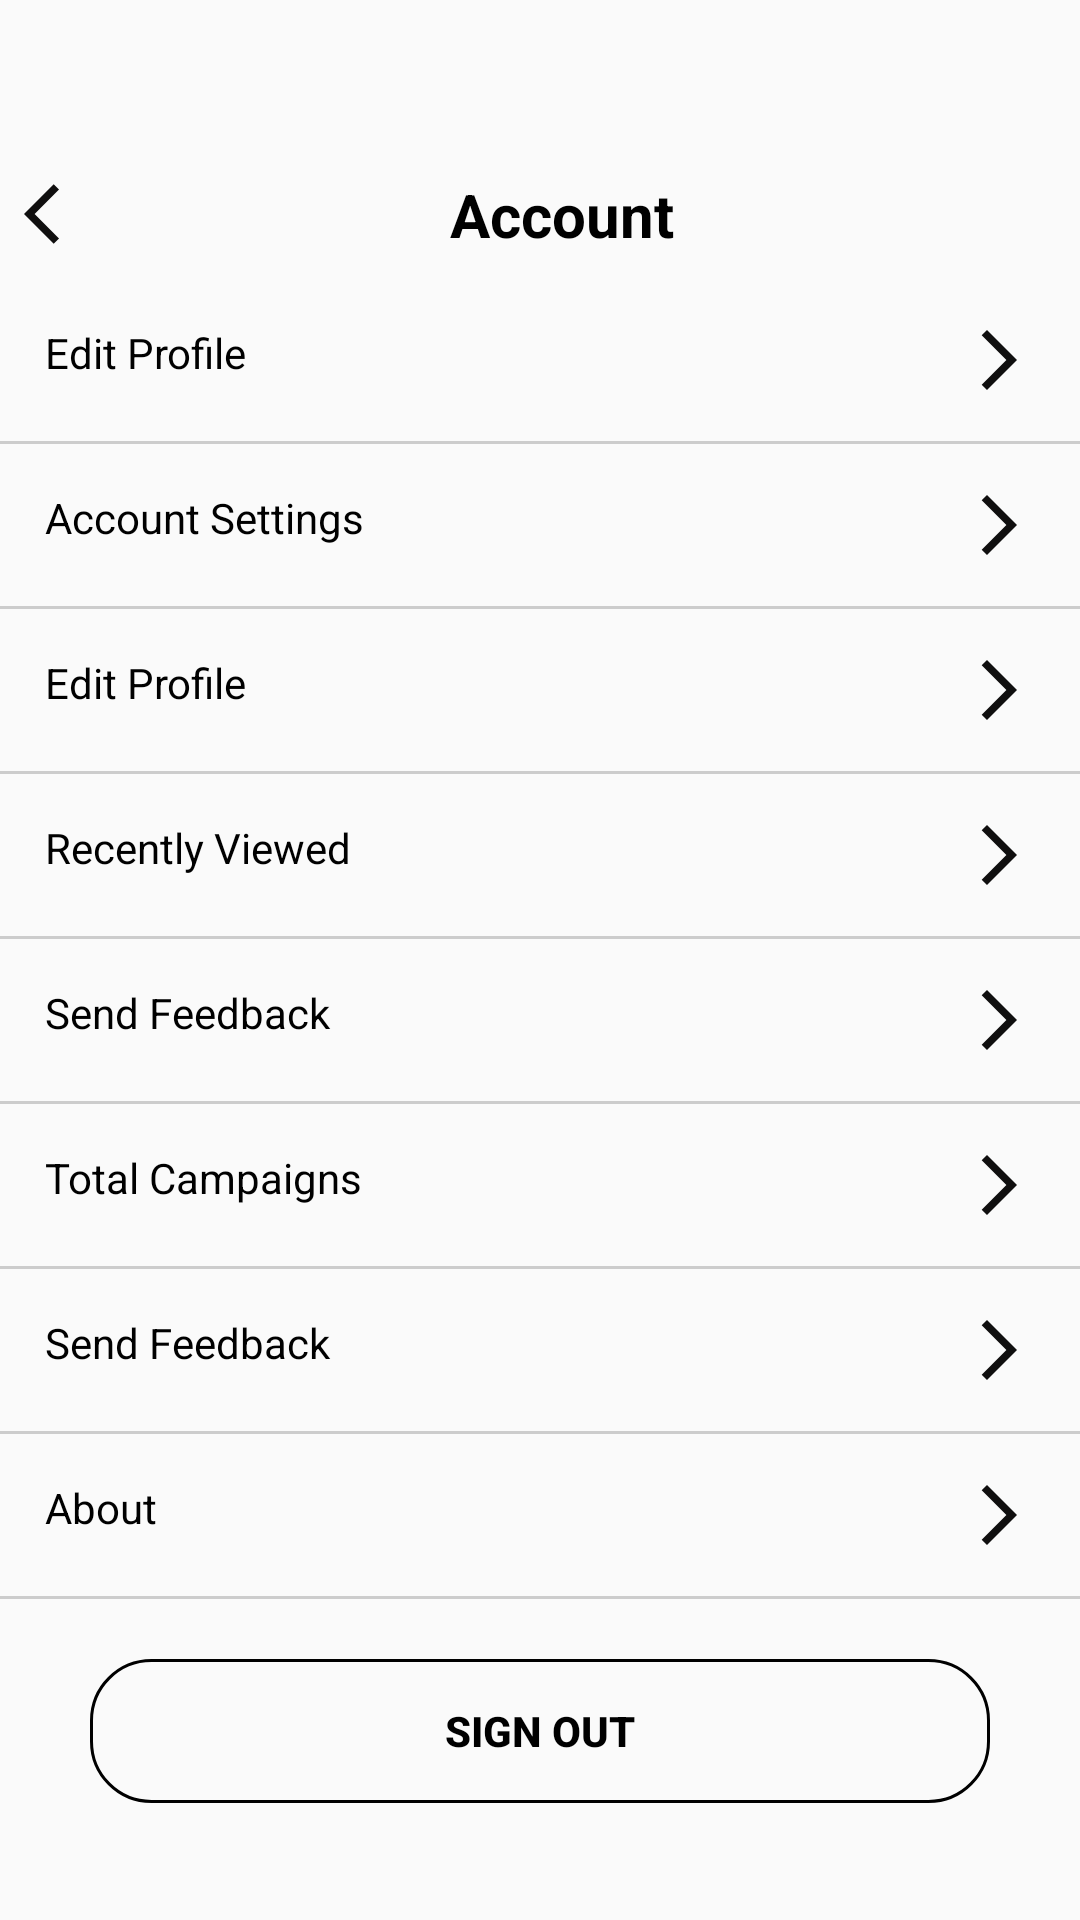

Reconstruct the res/layout file that produces this screen, plus the resources it refers to.
<!-- AndroidManifest.xml: application theme Theme.Communitycircuit1 -->
<!-- res/layout/activity_settings.xml -->
<?xml version="1.0" encoding="utf-8"?>
<LinearLayout xmlns:android="http://schemas.android.com/apk/res/android"
    xmlns:app="http://schemas.android.com/apk/res-auto"
    xmlns:tools="http://schemas.android.com/tools"
    android:id="@+id/main"
    android:layout_width="match_parent"
    android:layout_height="match_parent"
    android:orientation="vertical"
    android:layout_marginHorizontal="20dp"
    tools:context=".Settings">

    <TextView
        android:id="@+id/account"
        android:layout_width="match_parent"
        android:layout_height="wrap_content"
        android:layout_marginTop="50dp"
        android:text="@string/account"
        android:textSize="20sp"
        android:textColor="@color/black"
        android:textAlignment="center"
        android:textStyle="bold"
        android:padding="8dp"
        app:drawableLeftCompat="@drawable/baseline_arrow_back_ios_24" />
    <TextView
        android:id="@+id/menu_item1"
        android:layout_width="match_parent"
        android:layout_height="wrap_content"
        android:text="Edit Profile"
        android:textColor="@color/black"

        app:drawableEndCompat="@drawable/baseline_arrow_forward_ios_24"
        android:padding="15dp"/>

    <View
        android:layout_width="match_parent"
        android:layout_height="1dp"
        android:background="#CCCCCC"/>

    <TextView
        android:id="@+id/menu_item2"
        android:layout_width="match_parent"
        android:layout_height="wrap_content"
        android:text="Account Settings"
        android:textColor="@color/black"

        android:padding="15dp"
        app:drawableEndCompat="@drawable/baseline_arrow_forward_ios_24" />
    />

    <View
        android:layout_width="match_parent"
        android:layout_height="1dp"
        android:background="#CCCCCC"/>

    <TextView
        android:id="@+id/menu_item3"
        android:layout_width="match_parent"
        android:layout_height="wrap_content"
        android:text="@string/edit_profile"
        android:textColor="@color/black"

        android:padding="15dp"
        app:drawableEndCompat="@drawable/baseline_arrow_forward_ios_24" />
    />
    <View
        android:layout_width="match_parent"
        android:layout_height="1dp"
        android:background="#CCCCCC"/>

    <TextView
        android:id="@+id/menu_item4"
        android:layout_width="match_parent"
        android:layout_height="wrap_content"
        android:text="@string/recently_viewed"
        android:textColor="@color/black"

        android:padding="15dp"
        app:drawableEndCompat="@drawable/baseline_arrow_forward_ios_24" />
    />
    <View
        android:layout_width="match_parent"
        android:layout_height="1dp"
        android:background="#CCCCCC"/>

    <TextView
        android:id="@+id/menu_item5"
        android:layout_width="match_parent"
        android:layout_height="wrap_content"
        android:text="@string/send_feedback"
        android:textColor="@color/black"

        android:padding="15dp"
        app:drawableEndCompat="@drawable/baseline_arrow_forward_ios_24" />
    <View
        android:layout_width="match_parent"
        android:layout_height="1dp"
        android:background="#CCCCCC"/>

    <TextView
        android:id="@+id/menu_item6"
        android:layout_width="match_parent"
        android:layout_height="wrap_content"
        android:text="@string/total_campaigns"
        android:padding="15dp"
        android:textColor="@color/black"

        app:drawableEndCompat="@drawable/baseline_arrow_forward_ios_24" />
    />
    <View
        android:layout_width="match_parent"
        android:layout_height="1dp"
        android:background="#CCCCCC"/>

    <TextView
        android:id="@+id/menu_item7"
        android:layout_width="match_parent"
        android:layout_height="wrap_content"
        android:textColor="@color/black"
        android:text="Send Feedback"
        android:padding="15dp"
        app:drawableEndCompat="@drawable/baseline_arrow_forward_ios_24" />
    />
    <View
        android:layout_width="match_parent"
        android:layout_height="1dp"
        android:background="#CCCCCC"
        app:drawableEndCompat="@drawable/baseline_arrow_forward_ios_24" />
    />

    <TextView
        android:id="@+id/menu_item8"
        android:layout_width="match_parent"
        android:layout_height="wrap_content"
        android:text="@string/about"
        android:padding="15dp"
        android:textColor="@color/black"

        app:drawableEndCompat="@drawable/baseline_arrow_forward_ios_24" />
    />
    <View
        android:layout_width="match_parent"
        android:layout_height="1dp"
        android:background="#CCCCCC"/>



    <Button
        android:id="@+id/signOutBtn"
        android:layout_width="300dp"
        android:layout_height="wrap_content"
        android:layout_marginTop="20dp"
        android:layout_marginHorizontal="30dp"
        android:text="Sign Out"
        android:textColor="@color/black"
        android:background="@drawable/login_continue_with_email"

        android:textStyle="bold"
        />




</LinearLayout>
<!-- resources referenced by this layout -->
<resources>
  <color name="black">#FF000000</color>
  <!-- drawable baseline_arrow_back_ios_24 (drawable) -->
  <vector xmlns:android="http://schemas.android.com/apk/res/android" android:autoMirrored="true" android:height="24dp" android:tint="#100F0F" android:viewportHeight="24" android:viewportWidth="15" android:width="15dp">
        
      <path android:fillColor="@android:color/white" android:pathData="M11.67,3.87L9.9,2.1 0,12l9.9,9.9 1.77,-1.77L3.54,12z"/>
      
  </vector>
  <!-- drawable baseline_arrow_forward_ios_24 (drawable) -->
  <vector xmlns:android="http://schemas.android.com/apk/res/android" android:autoMirrored="true" android:height="24dp" android:tint="#100F0F" android:viewportHeight="24" android:viewportWidth="24" android:width="24dp">
        
      <path android:fillColor="@android:color/white" android:pathData="M6.23,20.23l1.77,1.77l10,-10l-10,-10l-1.77,1.77l8.23,8.23z"/>
      
  </vector>
  <!-- drawable login_continue_with_email (drawable) -->
  <?xml version="1.0" encoding="utf-8"?>
  <shape xmlns:android="http://schemas.android.com/apk/res/android">
      <stroke android:width="1dp" android:color="@color/black"/>
      <corners android:radius="20dp"/>
  
  </shape>
  <string name="about">About</string>
  <string name="account">Account</string>
  <string name="edit_profile">Edit Profile</string>
  <string name="recently_viewed">Recently Viewed</string>
  <string name="send_feedback">Send Feedback</string>
  <string name="total_campaigns">Total Campaigns</string>
  <style name="Theme.Communitycircuit1" parent="Base.Theme.Communitycircuit1" />
  <style name="Base.Theme.Communitycircuit1" parent="Theme.AppCompat.Light.NoActionBar">
          
  
          
      </style>
</resources>
